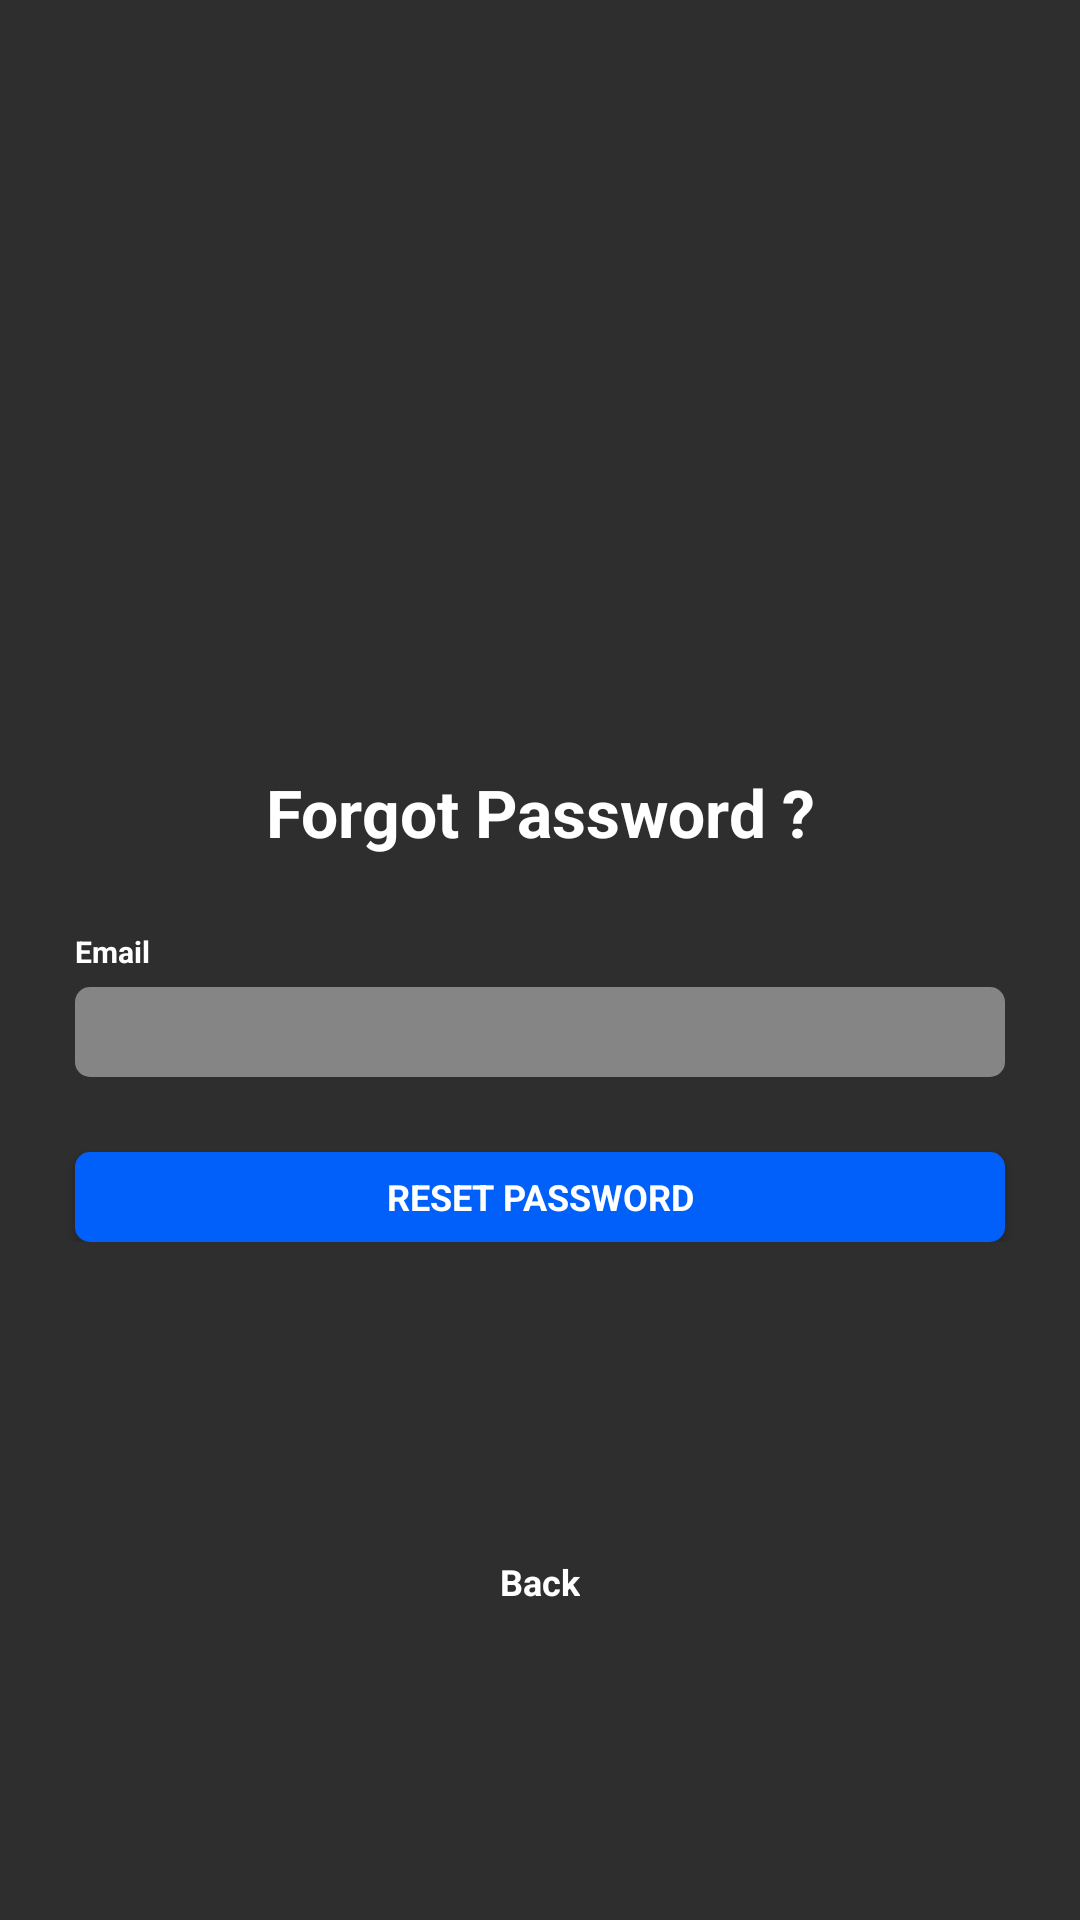

Write the Android layout XML for this screen, with the resource values it uses.
<!-- AndroidManifest.xml: application theme AppTheme -->
<!-- res/layout/fragment_forgot_password.xml -->
<androidx.constraintlayout.widget.ConstraintLayout xmlns:android="http://schemas.android.com/apk/res/android"
    xmlns:app="http://schemas.android.com/apk/res-auto"
    xmlns:tools="http://schemas.android.com/tools"
    android:id="@+id/constraint_root"
    android:layout_width="match_parent"
    android:layout_height="match_parent"
    android:background="@color/colorDarkGray"
    tools:context="com.hash.cotinum.view.fragments.LoginFragment">

    <androidx.constraintlayout.widget.ConstraintLayout
        android:id="@+id/constraint_form"
        android:layout_width="match_parent"
        android:layout_height="wrap_content"
        app:layout_constraintBottom_toBottomOf="parent"
        app:layout_constraintEnd_toEndOf="parent"
        app:layout_constraintStart_toStartOf="parent"
        app:layout_constraintTop_toTopOf="parent">

        <TextView
            android:id="@+id/text_forgot_password"
            style="@style/textSizeHeading"
            android:layout_width="wrap_content"
            android:layout_height="wrap_content"
            android:layout_marginTop="30dp"
            android:text="@string/string_forgot_password"
            android:textColor="@color/colorWhite"
            app:layout_constraintEnd_toEndOf="parent"
            app:layout_constraintStart_toStartOf="parent"
            app:layout_constraintTop_toTopOf="parent" />

        <TextView
            android:id="@+id/text_mobile_email"
            style="@style/textSizeEditTextLabel"
            android:layout_width="wrap_content"
            android:layout_height="wrap_content"
            android:layout_marginStart="25dp"
            android:layout_marginTop="25dp"
            android:text="@string/string_email"
            android:textColor="@color/colorWhite"
            app:layout_constraintStart_toStartOf="parent"
            app:layout_constraintTop_toBottomOf="@id/text_forgot_password" />

        <EditText
            android:id="@+id/edit_email"
            style="@style/textStyle"
            android:layout_width="match_parent"
            android:layout_height="30dp"
            android:layout_marginStart="25dp"
            android:layout_marginTop="5dp"
            android:layout_marginEnd="25dp"
            android:background="@drawable/edittext_background"
            android:imeOptions="actionNext"
            android:maxLines="1"
            android:nextFocusDown="@id/text_forgot_password"
            android:padding="5dp"
            android:textColor="@color/colorWhite"
            android:textSize="12sp"
            app:layout_constraintEnd_toEndOf="parent"
            app:layout_constraintStart_toStartOf="parent"
            app:layout_constraintTop_toBottomOf="@id/text_mobile_email" />

        <Button
            android:id="@+id/button_send_email"
            style="@style/textStyle"
            android:layout_width="match_parent"
            android:layout_height="30dp"
            android:layout_marginStart="25dp"
            android:layout_marginTop="25dp"
            android:layout_marginEnd="25dp"
            android:background="@drawable/button_background"
            android:nextFocusDown="@id/linear_facebook"
            android:text="@string/string_reset_password"
            android:textAllCaps="true"
            android:textColor="@color/colorWhite"
            android:textSize="12sp"
            app:layout_constraintEnd_toEndOf="parent"
            app:layout_constraintStart_toStartOf="parent"
            app:layout_constraintTop_toBottomOf="@id/edit_email" />
    </androidx.constraintlayout.widget.ConstraintLayout>

    <TextView
        android:id="@+id/text_back"
        android:layout_width="wrap_content"
        android:layout_height="wrap_content"
        android:text="@string/string_back"
        style="@style/textStyle"
        android:textSize="12sp"
        android:textColor="@drawable/text_highlight"
        app:layout_constraintBottom_toBottomOf="parent"
        app:layout_constraintEnd_toEndOf="parent"
        app:layout_constraintStart_toStartOf="parent"
        app:layout_constraintTop_toBottomOf="@id/constraint_form" />
</androidx.constraintlayout.widget.ConstraintLayout>
<!-- resources referenced by this layout -->
<resources>
  <color name="colorDarkGray">#2E2E2E</color>
  <color name="colorWhite">#ffffff</color>
  <!-- drawable button_background (drawable) -->
  <?xml version="1.0" encoding="utf-8"?>
  <selector xmlns:android="http://schemas.android.com/apk/res/android">
  
      <item android:state_focused="true">
          <shape android:shape="rectangle" >
              <corners android:radius="5dp"/>
              <solid android:color="@color/colorBlue" />
              <stroke android:width="1dp" android:color="@color/colorWhite" />
          </shape>
      </item>
  
      <item>
          <shape android:shape="rectangle">
              <corners android:radius="5dp"/>
              <solid android:color="@color/colorBlue" />
          </shape>
      </item>
  </selector>
  <!-- drawable edittext_background (drawable) -->
  <?xml version="1.0" encoding="utf-8"?>
  <selector xmlns:android="http://schemas.android.com/apk/res/android">
      <item android:state_focused="true">
          <shape android:shape="rectangle">
              <corners android:radius="5dp"/>
              <stroke android:width="1dp" android:color="@color/colorBlue" />
              <solid android:color="@color/colorLightGray" />
          </shape>
      </item>
  
      <item android:state_focused="false">
          <shape android:shape="rectangle">
              <corners android:radius="5dp"/>
              <stroke android:width="0dp" android:color="@android:color/transparent" />
              <solid android:color="@color/colorLightGray" />
          </shape>
      </item>
  </selector>
  <!-- drawable text_highlight (drawable) -->
  <?xml version="1.0" encoding="utf-8"?>
  <selector xmlns:android="http://schemas.android.com/apk/res/android">
      <item android:state_focused="true" android:color="@color/colorBlue"/>
      <item android:state_focused="false" android:color="@color/colorWhite" />
  </selector>
  <string name="string_back">Back</string>
  <string name="string_email">Email</string>
  <string name="string_forgot_password">Forgot Password ?</string>
  <string name="string_reset_password">Reset Password</string>
  <style name="textSizeEditTextLabel">
          <item name="android:textSize">10sp</item>
          <item name="fontFamily">@font/segoeui</item>
          <item name="android:textStyle">bold</item>
      </style>
  <style name="textSizeHeading">
          <item name="android:textSize">22sp</item>
          <item name="fontFamily">@font/segoeui</item>
          <item name="android:textStyle">bold</item>
      </style>
  <style name="textStyle">
          <item name="fontFamily">@font/segoeui</item>
          <item name="android:textStyle">bold</item>
      </style>
  <style name="AppTheme" parent="Theme.AppCompat.Light.NoActionBar">
          
          <item name="colorPrimary">@color/colorPrimary</item>
          <item name="colorPrimaryDark">@color/colorPrimaryDark</item>
          <item name="colorAccent">@color/colorAccent</item>
  
          <item name="android:popupMenuStyle">@style/PopupMenu</item>
      </style>
  <color name="colorBlue">#0260FA</color>
  <color name="colorLightGray">#858585</color>
  <color name="colorPrimary">#6200EE</color>
  <color name="colorPrimaryDark">#3700B3</color>
  <color name="colorAccent">#03DAC5</color>
  <style name="PopupMenu" parent="Widget.AppCompat.Light.PopupMenu">
          <item name="android:popupBackground">@color/colorDarkGray</item>
          <item name="android:textColor">@color/colorWhite</item>
          <item name="fontFamily">@font/segoeui</item>
          <item name="android:textSize">14sp</item>
          <item name="android:colorFocusedHighlight">@color/colorBlue</item>
      </style>
</resources>
